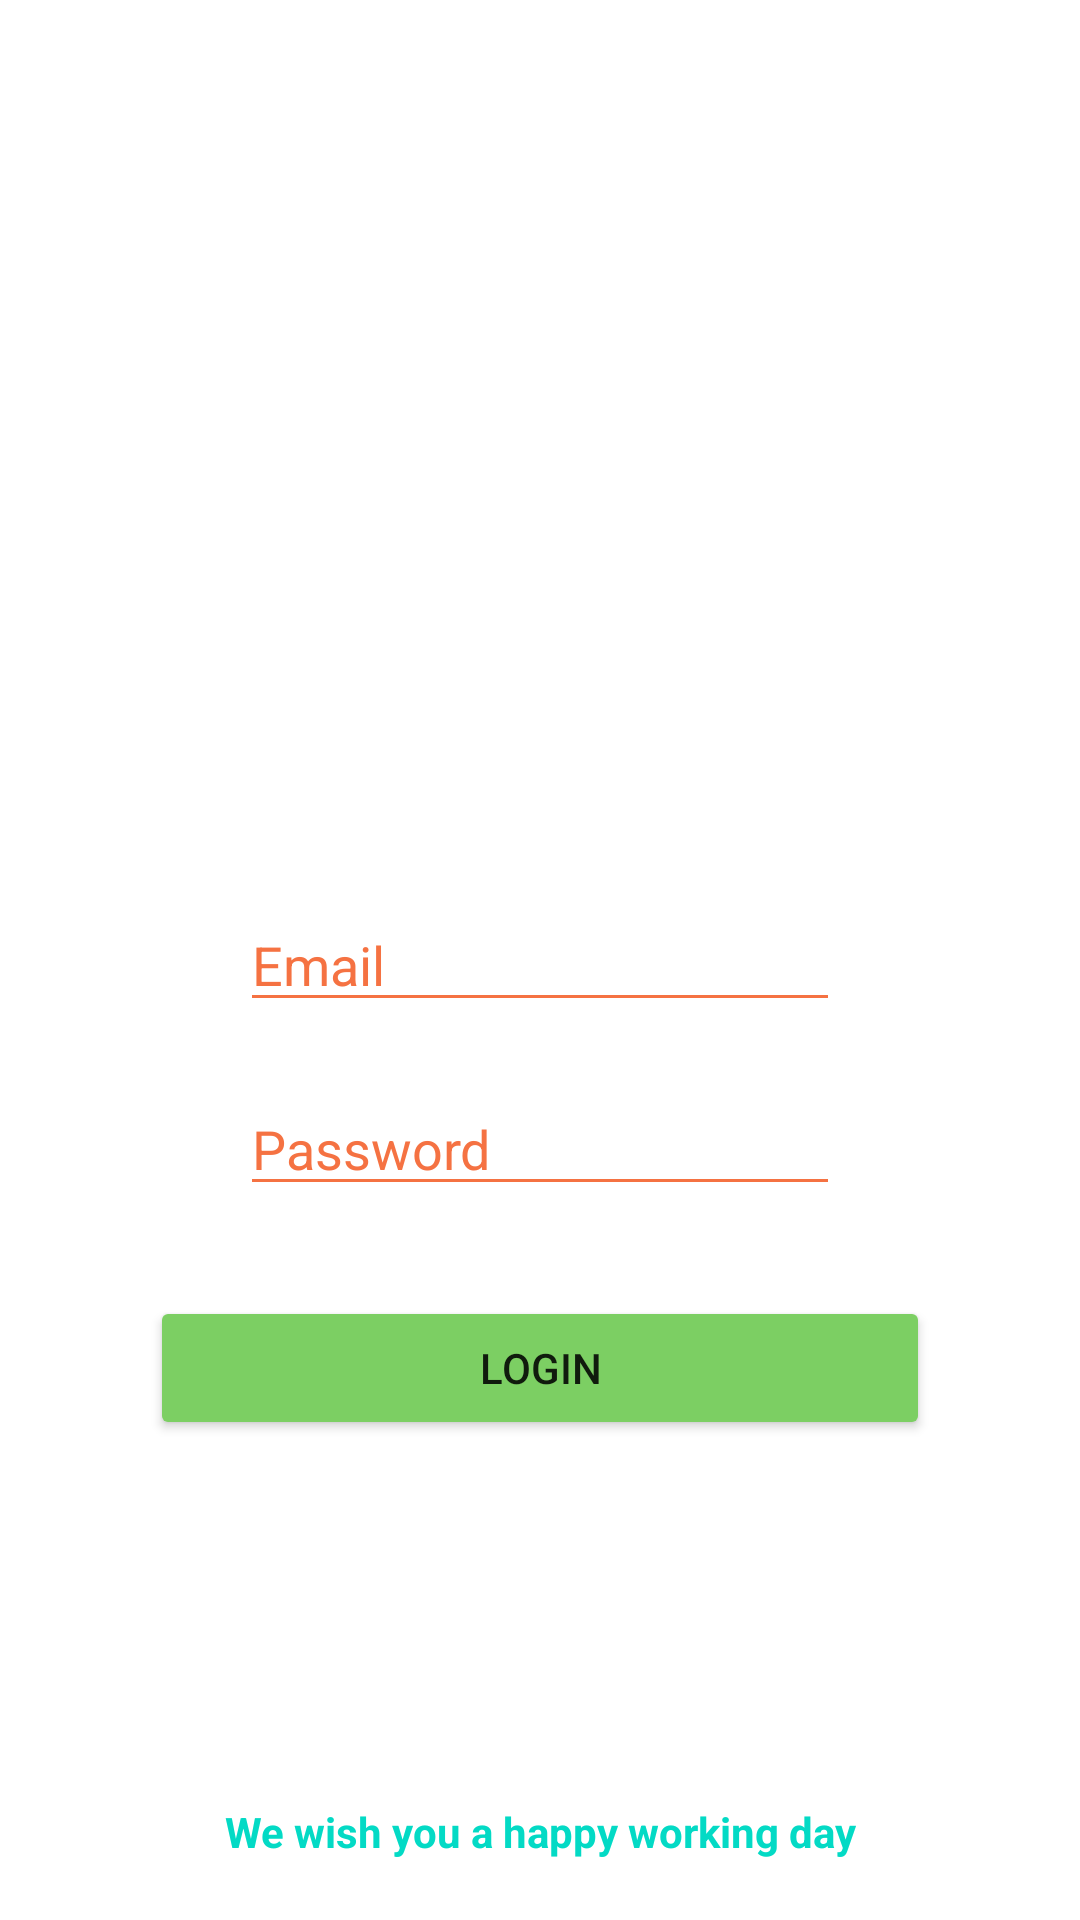

The Android layout XML behind this screen, and the referenced resources:
<!-- AndroidManifest.xml: application theme Theme.Merdekakampus -->
<!-- res/layout/activity_user_login.xml -->
<?xml version="1.0" encoding="utf-8"?>
<androidx.constraintlayout.widget.ConstraintLayout xmlns:android="http://schemas.android.com/apk/res/android"
    xmlns:app="http://schemas.android.com/apk/res-auto"
    xmlns:tools="http://schemas.android.com/tools"
    android:layout_width="match_parent"
    android:layout_height="match_parent"
    tools:context=".User_Login">


    <EditText
        android:id="@+id/userLogin"
        android:textColorHint="@color/orange"
        android:layout_width="match_parent"
        android:layout_height="wrap_content"
        android:backgroundTint="@color/orange"
        android:layout_gravity="center_horizontal"
        android:hint="Email"
        android:layout_marginHorizontal="80dp"
        android:inputType="text"
        app:layout_constraintTop_toTopOf="parent"
        app:layout_constraintBottom_toBottomOf="parent"
        app:layout_constraintStart_toStartOf="parent"
        app:layout_constraintEnd_toEndOf="parent"/>

    <EditText
        android:id="@+id/userPasswordLogin"
        android:backgroundTint="@color/orange"
        android:layout_width="match_parent"
        android:layout_height="wrap_content"
        android:layout_marginHorizontal="80dp"
        android:layout_marginTop="20dp"
        android:textColorHint="@color/orange"
        android:layout_gravity="center_horizontal"
        android:hint="Password"
        android:inputType="text"
        app:layout_constraintStart_toStartOf="parent"
        app:layout_constraintEnd_toEndOf="parent"
        app:layout_constraintTop_toBottomOf="@id/userLogin"
        />
    <Button
        android:id="@+id/btnLoginAdmin"
        android:layout_marginTop="30dp"
        android:backgroundTint="@color/hijautransparant"
        android:layout_marginHorizontal="50dp"
        android:layout_width="match_parent"
        android:layout_height="wrap_content"
        app:layout_constraintStart_toStartOf="parent"
        app:layout_constraintEnd_toEndOf="parent"
        app:layout_constraintTop_toBottomOf="@id/userPasswordLogin"

        android:text="LOGIN"/>
    <TextView
        android:layout_width="wrap_content"
        android:layout_height="wrap_content"
        android:textStyle="bold"
        android:textColor="@color/teal_200"
        android:text="We wish you a happy working day"
        android:layout_gravity="center"
        app:layout_constraintStart_toStartOf="parent"
        app:layout_constraintEnd_toEndOf="parent"
        android:layout_margin="20dp"
        app:layout_constraintBottom_toBottomOf="parent"/>

</androidx.constraintlayout.widget.ConstraintLayout>
<!-- resources referenced by this layout -->
<resources>
  <color name="hijautransparant">#7ccf63</color>
  <color name="orange">#f57242</color>
  <color name="teal_200">#FF03DAC5</color>
  <style name="Theme.Merdekakampus" parent="Theme.MaterialComponents.DayNight.DarkActionBar">
          
          <item name="colorPrimary">@color/purple_500</item>
          <item name="colorPrimaryVariant">@color/purple_700</item>
          <item name="colorOnPrimary">@color/white</item>
          
          <item name="colorSecondary">@color/teal_200</item>
          <item name="colorSecondaryVariant">@color/teal_700</item>
          <item name="colorOnSecondary">@color/black</item>
          
          <item name="android:statusBarColor" tools:targetApi="l">?attr/colorPrimaryVariant</item>
          
      </style>
  <color name="purple_500">#FF6200EE</color>
  <color name="purple_700">#FF3700B3</color>
  <color name="white">#FFFFFFFF</color>
  <color name="teal_700">#FF018786</color>
  <color name="black">#FF000000</color>
</resources>
